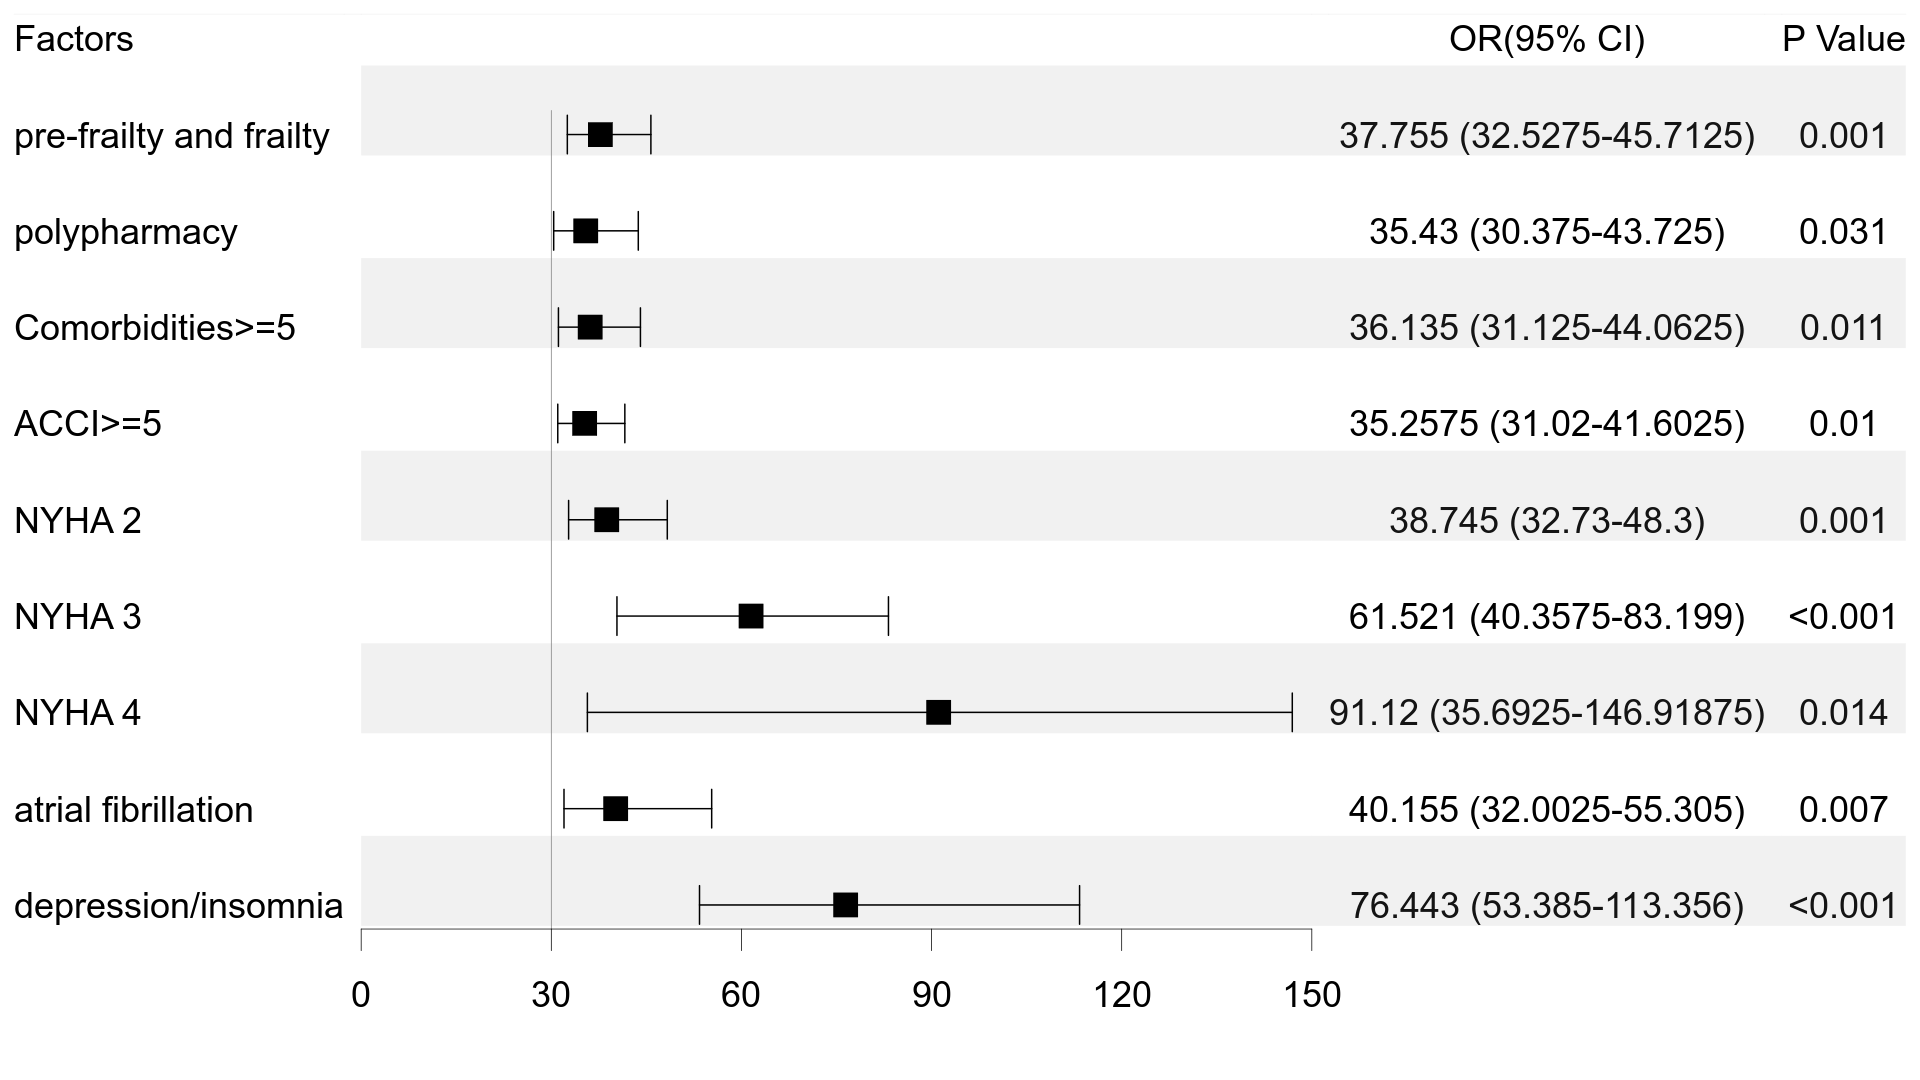

The data file committed next to this chart (first rows):
factors, mean, low, high, p value
pre-frailty and frailty, 37.76, 32.53, 45.71, 0.001
polypharmacy, 35.43, 30.38, 43.73, 0.031
Comorbidities>=5, 36.13, 31.12, 44.06, 0.011
ACCI>=5, 35.26, 31.02, 41.6, 0.01
NYHA 2, 38.74, 32.73, 48.3, 0.001
NYHA 3, 61.52, 40.36, 83.2, <0.001
NYHA 4, 91.12, 35.69, 146.9, 0.014
atrial fibrillation, 40.16, 32, 55.3, 0.007
depression/insomnia, 76.44, 53.38, 113.4, <0.001
